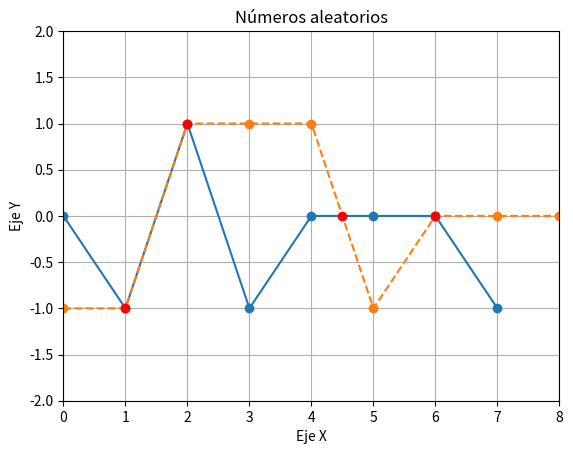

The matplotlib source for this figure:
#import matplotlib
''' Completado para contemplar puntos iguales '''
import matplotlib.pyplot as plt
import numpy as np
import random as ns

    
limite = 1
n = ns.randint(1,10) # cantidad de puntos
m = ns.randint(1,10)

r = np.random.randint(-limite,limite+1,n)  # Números aleatorios enteros
s = np.random.randint(-limite,limite+1,m)
#print(r,s[:len(r)])
#contador=0
def cruces1 (r,s):
    x = [] ; y = []
    if len(r)<=len(s):
        for i in range (len(r)-1):
            if r[i]<s[i] and s[i+1]<r[i+1]:
                # calcular ec de recta -> y0 = m * x0 + b
                m1 = r[i+1]-r[i] ; m2 = s[i+1]-s[i]
                b1 = r[i] - m1 * i ; b2 = s[i] - m2 * i
                xc = (b2-b1)/(m1-m2)
                yc = m1*xc+b1
                x.append(xc)
                y.append(yc)
    

    z = [] ; w = []
    if len(s)<=len(r):
        for i in range (len(s)-1):
            if r[i]<s[i] and s[i+1]<r[i+1]:
                # calcular ec de recta -> y0 = m * x0 + b
                m1 = r[i+1]-r[i] ; m2 = s[i+1]-s[i]
                b1 = r[i] - m1 * i ; b2 = s[i] - m2 * i
                xc = (b2-b1)/(m1-m2)
                yc = m1*xc+b1
                z.append(xc)
                w.append(yc)
    
    return x,y,z,w

def cruces2 (r,s):
    x = [] ; y = []
    if len(r)<=len(s):
        for i in range (len(r)-1):
            if s[i]<r[i] and r[i+1]<s[i+1]:
                # calcular ec de recta -> y0 = m * x0 + b
                m1 = r[i+1]-r[i] ; m2 = s[i+1]-s[i]
                b1 = r[i] - m1 * i ; b2 = s[i] - m2 * i
                xc = (b2-b1)/(m1-m2)
                yc = m1*xc+b1
                x.append(xc)
                y.append(yc)
    

    z = [] ; w = []
    if len(s)<=len(r):
        for i in range (len(s)-1):
            if s[i]<r[i] and r[i+1]<s[i+1]:
                # calcular ec de recta -> y0 = m * x0 + b
                m1 = r[i+1]-r[i] ; m2 = s[i+1]-s[i]
                b1 = r[i] - m1 * i ; b2 = s[i] - m2 * i
                xc = (b2-b1)/(m1-m2)
                yc = m1*xc+b1
                z.append(xc)
                w.append(yc)
    
    return x,y,z,w

def cruces3 (r,s):
    x = [];     y = []
    if len(r)<=len(s):  # r es pequeño
        for i in range(len(r)):
            if r[i]==s[i]:
                x.append(i)
                y.append(r[i])
        #arr_x = r == s[:len(r)]
        #print(r,s[:len(r)],arr_x)
    #if len(s)<=len(r):
    else:
        for i in range(len(s)):
            if r[i]==s[i]:
                x.append(i)
                y.append(r[i])
        #arr_x = s == r[:len(s)]
        #print(arr_x)
    
    return x,y

xc3 , yc3 = cruces3(r,s)
xc2 , yc2 , zc2 , wc2 = cruces2(r,s)
xc1 , yc1 , zc1 , wc1 = cruces1(r,s)

fig, ax = plt.subplots()
ax.plot(r,'o-')  # graficar puntos
ax.plot(s,'o--')
ax.plot(xc1,yc1,"ro")
ax.plot(zc1,wc1,"ro")
ax.plot(xc2,yc2,"ro")
ax.plot(zc2,wc2,"ro")

ax.plot(xc3,yc3,"ro")

ax.set(xlabel='Eje X', ylabel='Eje Y',title='Números aleatorios')
ax.grid(); ax.axis([0,n,-limite-1,limite+1])



fig.savefig("aleatorios.png")
plt.show()
